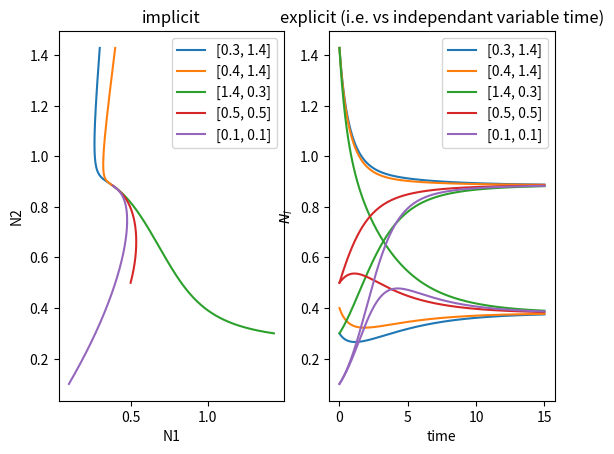

This figure's Python source:
import numpy as np
from scipy import integrate
import matplotlib.pyplot as plt

time=np.linspace(0,15,5*1024)

def derivN(N, t):
    """Return the derivative of the vector N, which represents
    the tuple (N1, N2). """

    N1, N2  = N
    return np.array([N1*(1 - N1 - .7*N2), N2*(1 - N2 - .3*N1)])

def coupled(time, init, ax):
    """Visualize the system of coupled equations, by passing a timerange and
    initial conditions for the coupled equations.

    The initical condition is the value that (N1, N2) will assume at the first
    timestep. """

    N = integrate.odeint(derivN, init, time)
    ax[0].plot(N[:,0], N[:,1], label='[{:.1f}, {:.1f}]'.format(*init))  # plots N2 vs N1, with time as an implicit parameter
    l1, = ax[1].plot(time, N[:,0], label='[{:.1f}, {:.1f}]'.format(*init))
    ax[1].plot(time, N[:,1], color=l1.get_color())
    
fh, ax = plt.subplots(1,2)
coupled(time, [.3, 1/.7], ax)
coupled(time, [.4, 1/.7], ax)
coupled(time, [1/.7, .3], ax)
coupled(time, [.5, .5], ax)
coupled(time, [.1, .1], ax)
ax[0].legend()
ax[1].legend()
ax[0].set_xlabel('N1')
ax[0].set_ylabel('N2')
ax[1].set_xlabel('time')
ax[1].set_ylabel(r'$N_i$')
ax[0].set_title('implicit')
ax[1].set_title('explicit (i.e. vs independant variable time)')
plt.show()